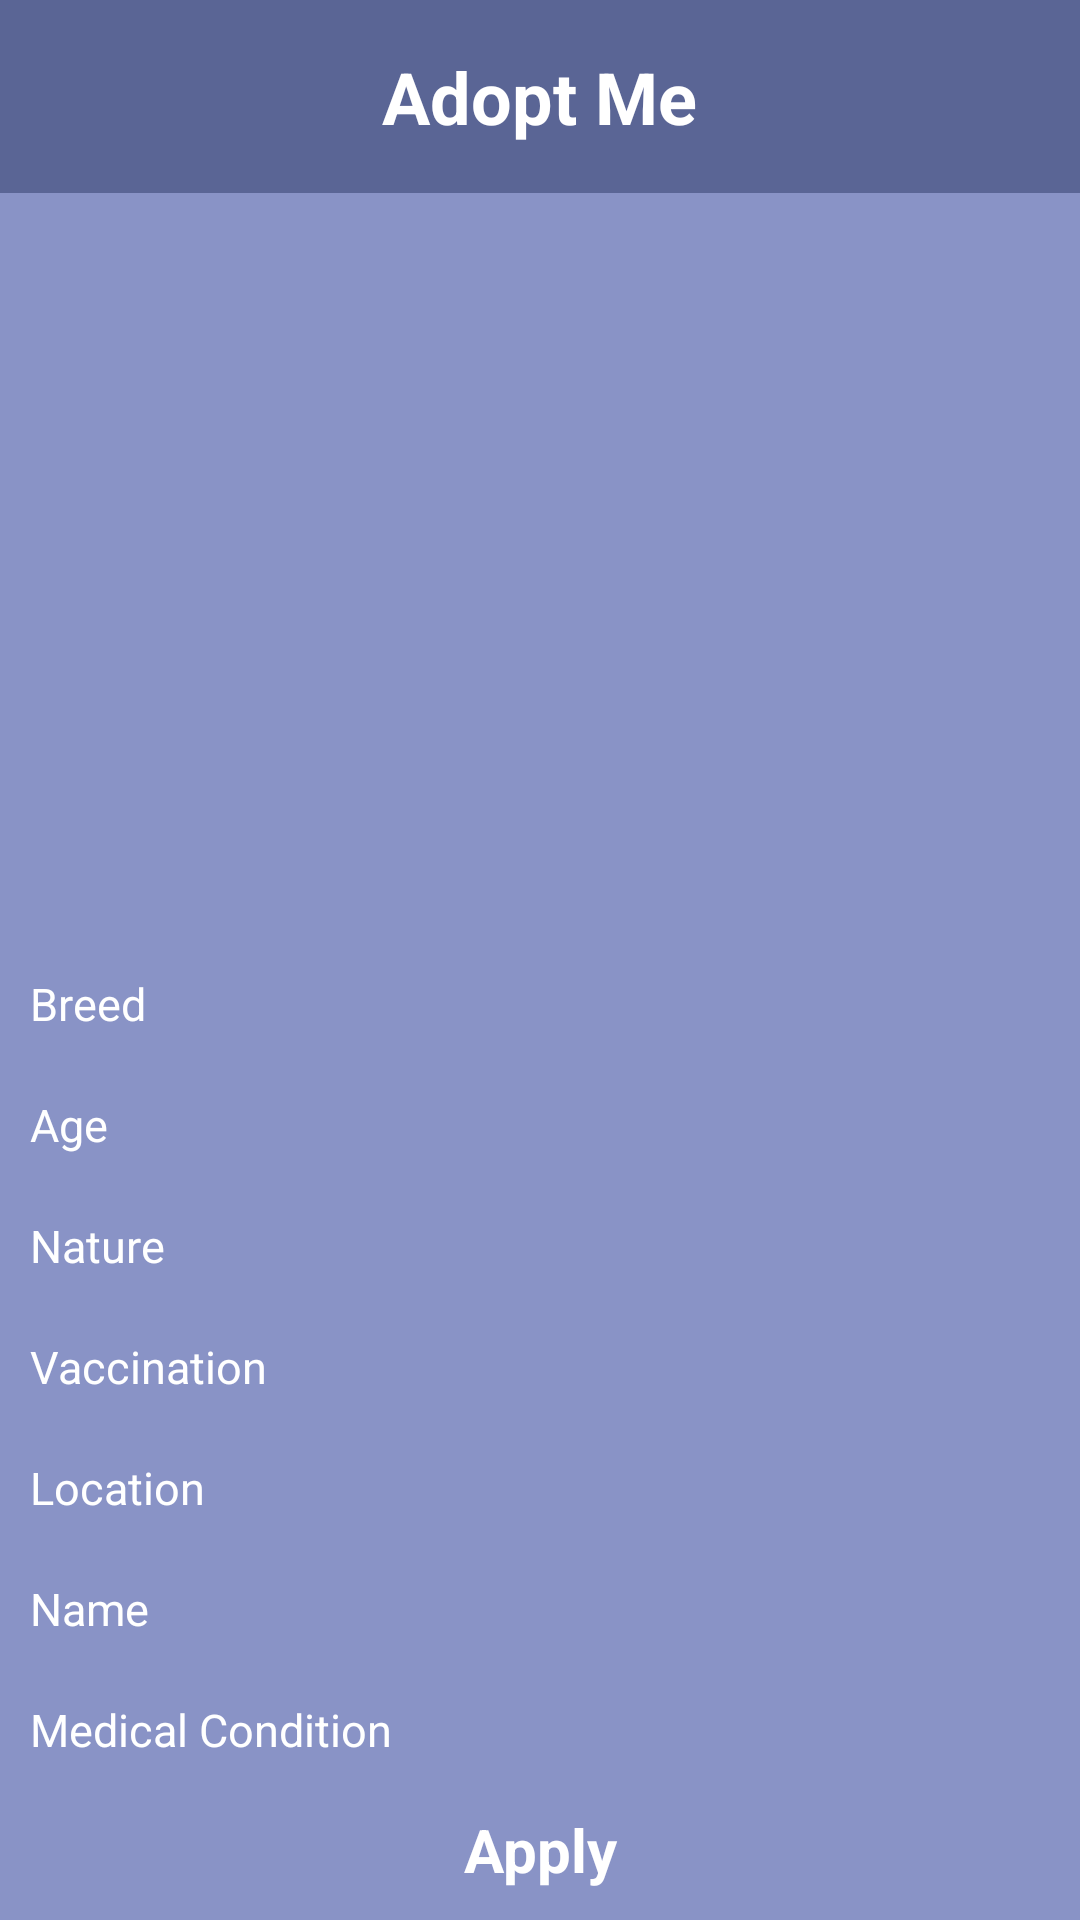

This screen was rendered from an Android layout file. Write that file and the resources it references.
<!-- AndroidManifest.xml: application theme Theme.AdoptMe -->
<!-- res/layout/activity_post_details.xml -->
<?xml version="1.0" encoding="utf-8"?>
<RelativeLayout xmlns:android="http://schemas.android.com/apk/res/android"
    android:layout_width="match_parent"
    android:layout_height="match_parent"
    android:background="@color/colorPrimaryLight"
    android:orientation="vertical">

    <LinearLayout
        android:id="@+id/layoutHeader"
        android:layout_width="match_parent"
        android:layout_height="wrap_content"
        android:background="@color/colorPrimary"
        android:gravity="center"
        android:orientation="horizontal"
        android:padding="@dimen/margin_16dp">

        <TextView
            android:layout_width="wrap_content"
            android:layout_height="wrap_content"
            android:text="Adopt Me"
            android:textColor="@color/colorWhite"
            android:textSize="@dimen/font_24sp"
            android:textStyle="bold" />

    </LinearLayout>

    <androidx.core.widget.NestedScrollView
        android:layout_width="match_parent"
        android:layout_height="match_parent"
        android:layout_above="@id/txtApply"
        android:layout_below="@id/layoutHeader">

        <LinearLayout
            android:layout_width="match_parent"
            android:layout_height="match_parent"
            android:orientation="vertical">

           

            <ImageView
                android:id="@+id/imgDog"
                android:layout_width="match_parent"
                android:layout_height="250dp" />

            <TextView
                android:id="@+id/txtBreed"
                android:layout_width="match_parent"
                android:layout_height="wrap_content"
                android:text="Breed"
                android:layout_margin="@dimen/margin_10dp"
                android:textColor="@color/colorWhite"
                android:textSize="@dimen/font_15sp" />

            <TextView
                android:id="@+id/txtAge"
                android:layout_width="match_parent"
                android:layout_height="wrap_content"
                android:text="Age"
                android:layout_margin="@dimen/margin_10dp"
                android:textColor="@color/colorWhite"
                android:textSize="@dimen/font_15sp" />

            <TextView
                android:id="@+id/txtNature"
                android:layout_width="match_parent"
                android:layout_height="wrap_content"
                android:text="Nature"
                android:layout_margin="@dimen/margin_10dp"
                android:textColor="@color/colorWhite"
                android:textSize="@dimen/font_15sp" />

            <TextView
                android:id="@+id/txtVaccination"
                android:layout_width="match_parent"
                android:layout_height="wrap_content"
                android:text="Vaccination"
                android:layout_margin="@dimen/margin_10dp"
                android:textColor="@color/colorWhite"
                android:textSize="@dimen/font_15sp" />

            <TextView
                android:id="@+id/txtLocation"
                android:layout_width="match_parent"
                android:layout_height="wrap_content"
                android:text="Location"
                android:layout_margin="@dimen/margin_10dp"
                android:textColor="@color/colorWhite"
                android:textSize="@dimen/font_15sp" />

            <TextView
                android:id="@+id/txtName"
                android:layout_width="match_parent"
                android:layout_height="wrap_content"
                android:text="Name"
                android:layout_margin="@dimen/margin_10dp"
                android:textColor="@color/colorWhite"
                android:textSize="@dimen/font_15sp" />

            <TextView
                android:id="@+id/txtMedicalCondition"
                android:layout_width="match_parent"
                android:layout_height="wrap_content"
                android:text="Medical Condition"
                android:layout_margin="@dimen/margin_10dp"
                android:textColor="@color/colorWhite"
                android:textSize="@dimen/font_15sp" />

            <TextView
                android:id="@+id/txtReason"
                android:layout_width="match_parent"
                android:layout_height="wrap_content"
                android:text="Reason for giving up for adoption"
                android:layout_margin="@dimen/margin_10dp"
                android:textColor="@color/colorWhite"
                android:textSize="@dimen/font_15sp" />

            <TextView
                android:id="@+id/txtSeparation"
                android:layout_width="match_parent"
                android:layout_height="wrap_content"
                android:text="Separation anxiety issues"
                android:layout_margin="@dimen/margin_10dp"
                android:textColor="@color/colorWhite"
                android:textSize="@dimen/font_15sp" />

            <TextView
                android:id="@+id/txtCurrentLiving"
                android:layout_width="match_parent"
                android:layout_height="wrap_content"
                android:text="Current Living"
                android:layout_margin="@dimen/margin_10dp"
                android:textColor="@color/colorWhite"
                android:textSize="@dimen/font_15sp" />

        </LinearLayout>

    </androidx.core.widget.NestedScrollView>

    <TextView
        android:id="@+id/txtApply"
        android:layout_width="match_parent"
        android:layout_height="wrap_content"
        android:layout_alignParentBottom="true"
        android:padding="@dimen/margin_10dp"
        android:text="Apply"
        android:textStyle="bold"
        android:textAlignment="center"
        android:textColor="@color/colorWhite"
        android:textSize="@dimen/font_20sp" />


</RelativeLayout>
<!-- resources referenced by this layout -->
<resources>
  <color name="colorPrimary">#5a6595</color>
  <color name="colorPrimaryLight">#8993c6</color>
  <color name="colorWhite">#FFFFFFFF</color>
  <dimen name="font_15sp">15sp</dimen>
  <dimen name="font_20sp">20sp</dimen>
  <dimen name="font_24sp">24sp</dimen>
  <dimen name="margin_10dp">10dp</dimen>
  <dimen name="margin_16dp">16dp</dimen>
  <style name="Theme.AdoptMe" parent="Theme.MaterialComponents.DayNight.NoActionBar">
          
          <item name="colorPrimary">@color/colorPrimary</item>
          <item name="colorPrimaryVariant">@color/colorPrimaryDark</item>
          <item name="colorOnPrimary">@color/colorPrimaryDark</item>
          
          <item name="colorSecondary">@color/colorPrimaryLight</item>
          <item name="colorSecondaryVariant">@color/colorPrimaryLight</item>
          <item name="colorOnSecondary">@color/colorPrimaryLight</item>
          
          <item name="android:statusBarColor" tools:targetApi="l">?attr/colorPrimaryVariant</item>
          
          <item name="android:windowAnimationStyle">@style/CustomActivityAnimation</item>
  
      </style>
  <color name="colorPrimaryDark">#2d3b67</color>
  <style name="CustomActivityAnimation" parent="@android:style/Animation.Activity">
          <item name="android:activityOpenEnterAnimation">@anim/slide_up</item>
          <item name="android:activityOpenExitAnimation">@anim/slide_down</item>
          <item name="android:activityCloseEnterAnimation">@anim/slide_down_reverse</item>
          <item name="android:activityCloseExitAnimation">@anim/slide_up_reverse</item>
      </style>
</resources>
